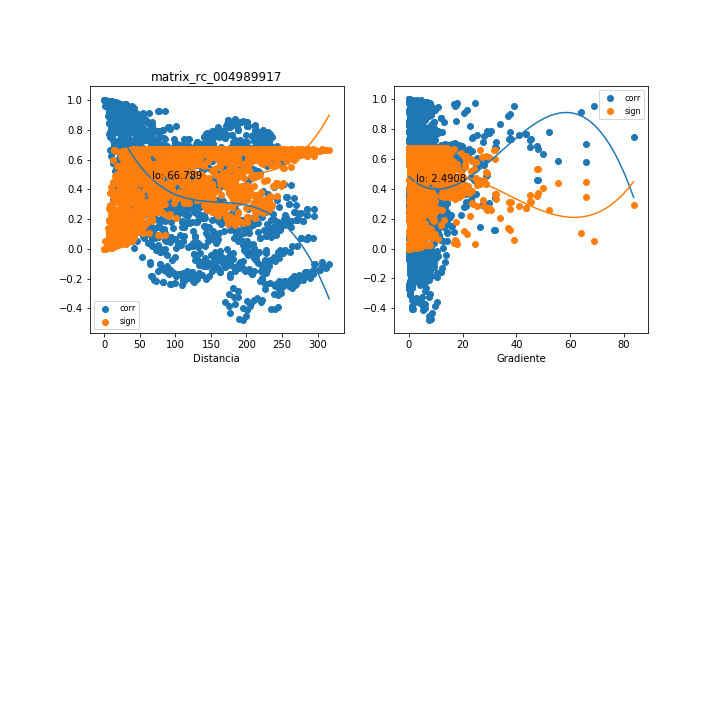

Source data for this figure (header and first rows):
, mx_co, mx_di, mx_gr, mx_si
0, 0.996, 9.21, 1.546, 0.005327
1, 0.9953, 10.48, 1.359, 0.006379
2, 0.9764, 23.19, 1.271, 0.0315
3, 0.964, 32.37, 0.6857, 0.04765
4, 0.8485, 61.09, 1.327, 0.1889
5, 0.6101, 67.11, 3.167, 0.4235
6, 0.4798, 68.34, 4.596, 0.5192
7, 0.3813, 73.58, 7.044, 0.5764
8, 0.928, 85.72, 1.501, 0.0936
9, 0.8075, 91.98, 4.125, 0.2347
10, 0.8293, 100.2, 4.676, 0.2106
11, 0.5765, 106.2, 10.53, 0.4503
12, 0.6922, 111.6, 11.99, 0.3513
13, 0.6978, 117.8, 14.76, 0.3461
14, 0.5081, 135.8, 5.321, 0.5003
15, 0.4116, 140, 4.447, 0.5602
16, 0.4029, 140.2, 4.44, 0.565
17, 0.6711, 152.5, 0.9929, 0.3707
18, 0.7716, 168.9, 1.209, 0.273
19, 0.8443, 182.7, 1.16, 0.1936
20, 0.8436, 182.8, 1.16, 0.1945
21, 0.8251, 186.1, 1.341, 0.2152
22, 0.8744, 183.4, 0.6113, 0.1588
23, 0.8621, 194.7, 1.254, 0.1732
24, 0.8561, 200.4, 1.339, 0.1802
25, 0.8567, 201.3, 1.333, 0.1794
26, 0.8312, 211.7, 1.325, 0.2084
27, 0.8291, 211.8, 1.325, 0.2109
28, 0.6906, 243, 1.502, 0.3528
29, 0.726, 231.6, 0.8905, 0.319
30, 0.7697, 233.2, 0.8844, 0.2749
31, 0.6069, 248.4, 1.483, 0.426
32, 0.7511, 236.4, 0.4865, 0.294
33, 0.4329, 262.1, 1.189, 0.5481
34, 0.3423, 266.3, 1.17, 0.5955
35, 0.2983, 269.6, 1.096, 0.6145
36, 0.2436, 276.9, 0.8121, 0.6345
37, 0.1889, 279.7, 0.8039, 0.6504
38, 0.1883, 279.8, 0.8037, 0.6506
39, -0.1447, 293.6, 0.7359, 0.6604
40, 0.07312, 293.5, 0.00759, 0.6709
41, 0.2204, 294.8, 0.4446, 0.6417
42, 0.2653, 294.6, 0.4449, 0.627
43, -0.08804, 305.8, 0.6168, 0.6693
44, -0.1046, 316.3, 0.7532, 0.6671
45, 0.9602, 39.38, 0.3948, 0.0526
46, 0.9459, 42.38, 0.5862, 0.07096
47, 0.8847, 47.99, 0.6319, 0.1466
48, 0.8798, 53.14, 1.056, 0.1524
49, 0.7527, 161.4, 0.4249, 0.2923
50, 0.7995, 223, 1.481, 0.2434
51, 0.7697, 217.7, 0.9956, 0.2749
52, 0.786, 231, 1.428, 0.2578
53, 0.7506, 224.5, 1.35, 0.2945
54, 0.7097, 227.7, 1.276, 0.3347
55, 0.5857, 251.7, 1.292, 0.4431
56, 0.07717, 286.5, 0.05766, 0.6705
57, -0.1288, 312.1, 0.7735, 0.6633
58, 0.9999, 1.303, 0.0, 7.105599657529716e-05
59, 0.9866, 14.04, 1.085, 0.01797
... 1,651 more rows
